Photos from the image-classification dataset "data" in the GitHub repository KyklyMachine/Coins-mint. Its 73 classes are: 1 chervonets 1923, 1 kopek 1924 to 1925, 1 kopek 1926 to 1935, 1 kopek 1935 to 1936, 1 kopek 1937 to 1946, 1 kopek 1948 to 1956, 1 kopek 1957, 1 kopek 1958, 1 kopek 1961 to 1991, 1 poltinnik 1924 to 1927, 1 ruble 1921 to 1922, 1 ruble 1924, 1 ruble 1958, 1 ruble 1961, 1 ruble 1964 to 1991, 1 ruble 1991, 10 kopeks 1921 to 1923, 10 kopeks 1924 to 1931, 10 kopeks 1931 to 1934, 10 kopeks 1935 to 1936, 10 kopeks 1937 to 1946, 10 kopeks 1948 to 1956, 10 kopeks 1957, 10 kopeks 1958, 10 kopeks 1961 to 1991, 10 rubles 1991 to 1992, 15 kopeks 1921 to 1923, 15 kopeks 1924 to 1931, 15 kopeks 1931 to 1934, 15 kopeks 1935 to 1936, 15 kopeks 1937 to 1946, 15 kopeks 1948 to 1956, 15 kopeks 1957, 15 kopeks 1958, 15 kopeks 1961 to 1991, 2 kopeks 1924 to 1925, 2 kopeks 1926 to 1935, 2 kopeks 1935 to 1936, 2 kopeks 1937 to 1946, 2 kopeks 1948 to 1956, 2 kopeks 1957, 2 kopeks 1958, 2 kopeks 1961 to 1991, 20 kopeks 1921 to 1923, 20 kopeks 1924 to 1931, 20 kopeks 1931 to 1934, 20 kopeks 1935 to 1936, 20 kopeks 1937 to 1946, 20 kopeks 1948 to 1956, 20 kopeks 1957, 20 kopeks 1961 to 1991, 3 kopeks 1924, 3 kopeks 1926 to 1935, 3 kopeks 1935 to 1936, 3 kopeks 1937 to 1946, 3 kopeks 1948 to 1956, 3 kopeks 1957, 3 kopeks 1958, 3 kopeks 1961 to 1991, 5 kopeks 1924, 5 kopeks 1926 to 1935, 5 kopeks 1935 to 1936, 5 kopeks 1937 to 1946, 5 kopeks 1948 to 1956, 5 kopeks 1957, 5 kopeks 1958, 5 kopeks 1961 to 1991, 5 rubles 1991, 50 kopeks 1921 to 1922, 50 kopeks 1961, 50 kopeks 1964 to 1991, 50 kopeks 1991, half kopek 1925 to 1928.

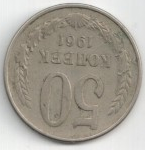
Label: 50 kopeks 1961

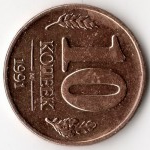
Label: 10 kopeks 1961 to 1991

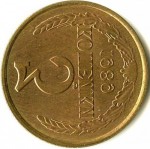
Label: 3 kopeks 1961 to 1991

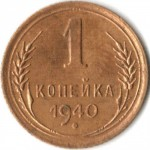
Label: 1 kopek 1937 to 1946

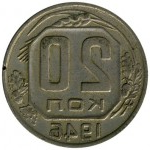
Label: 20 kopeks 1937 to 1946

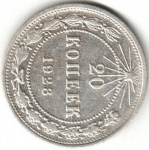
Label: 20 kopeks 1921 to 1923
